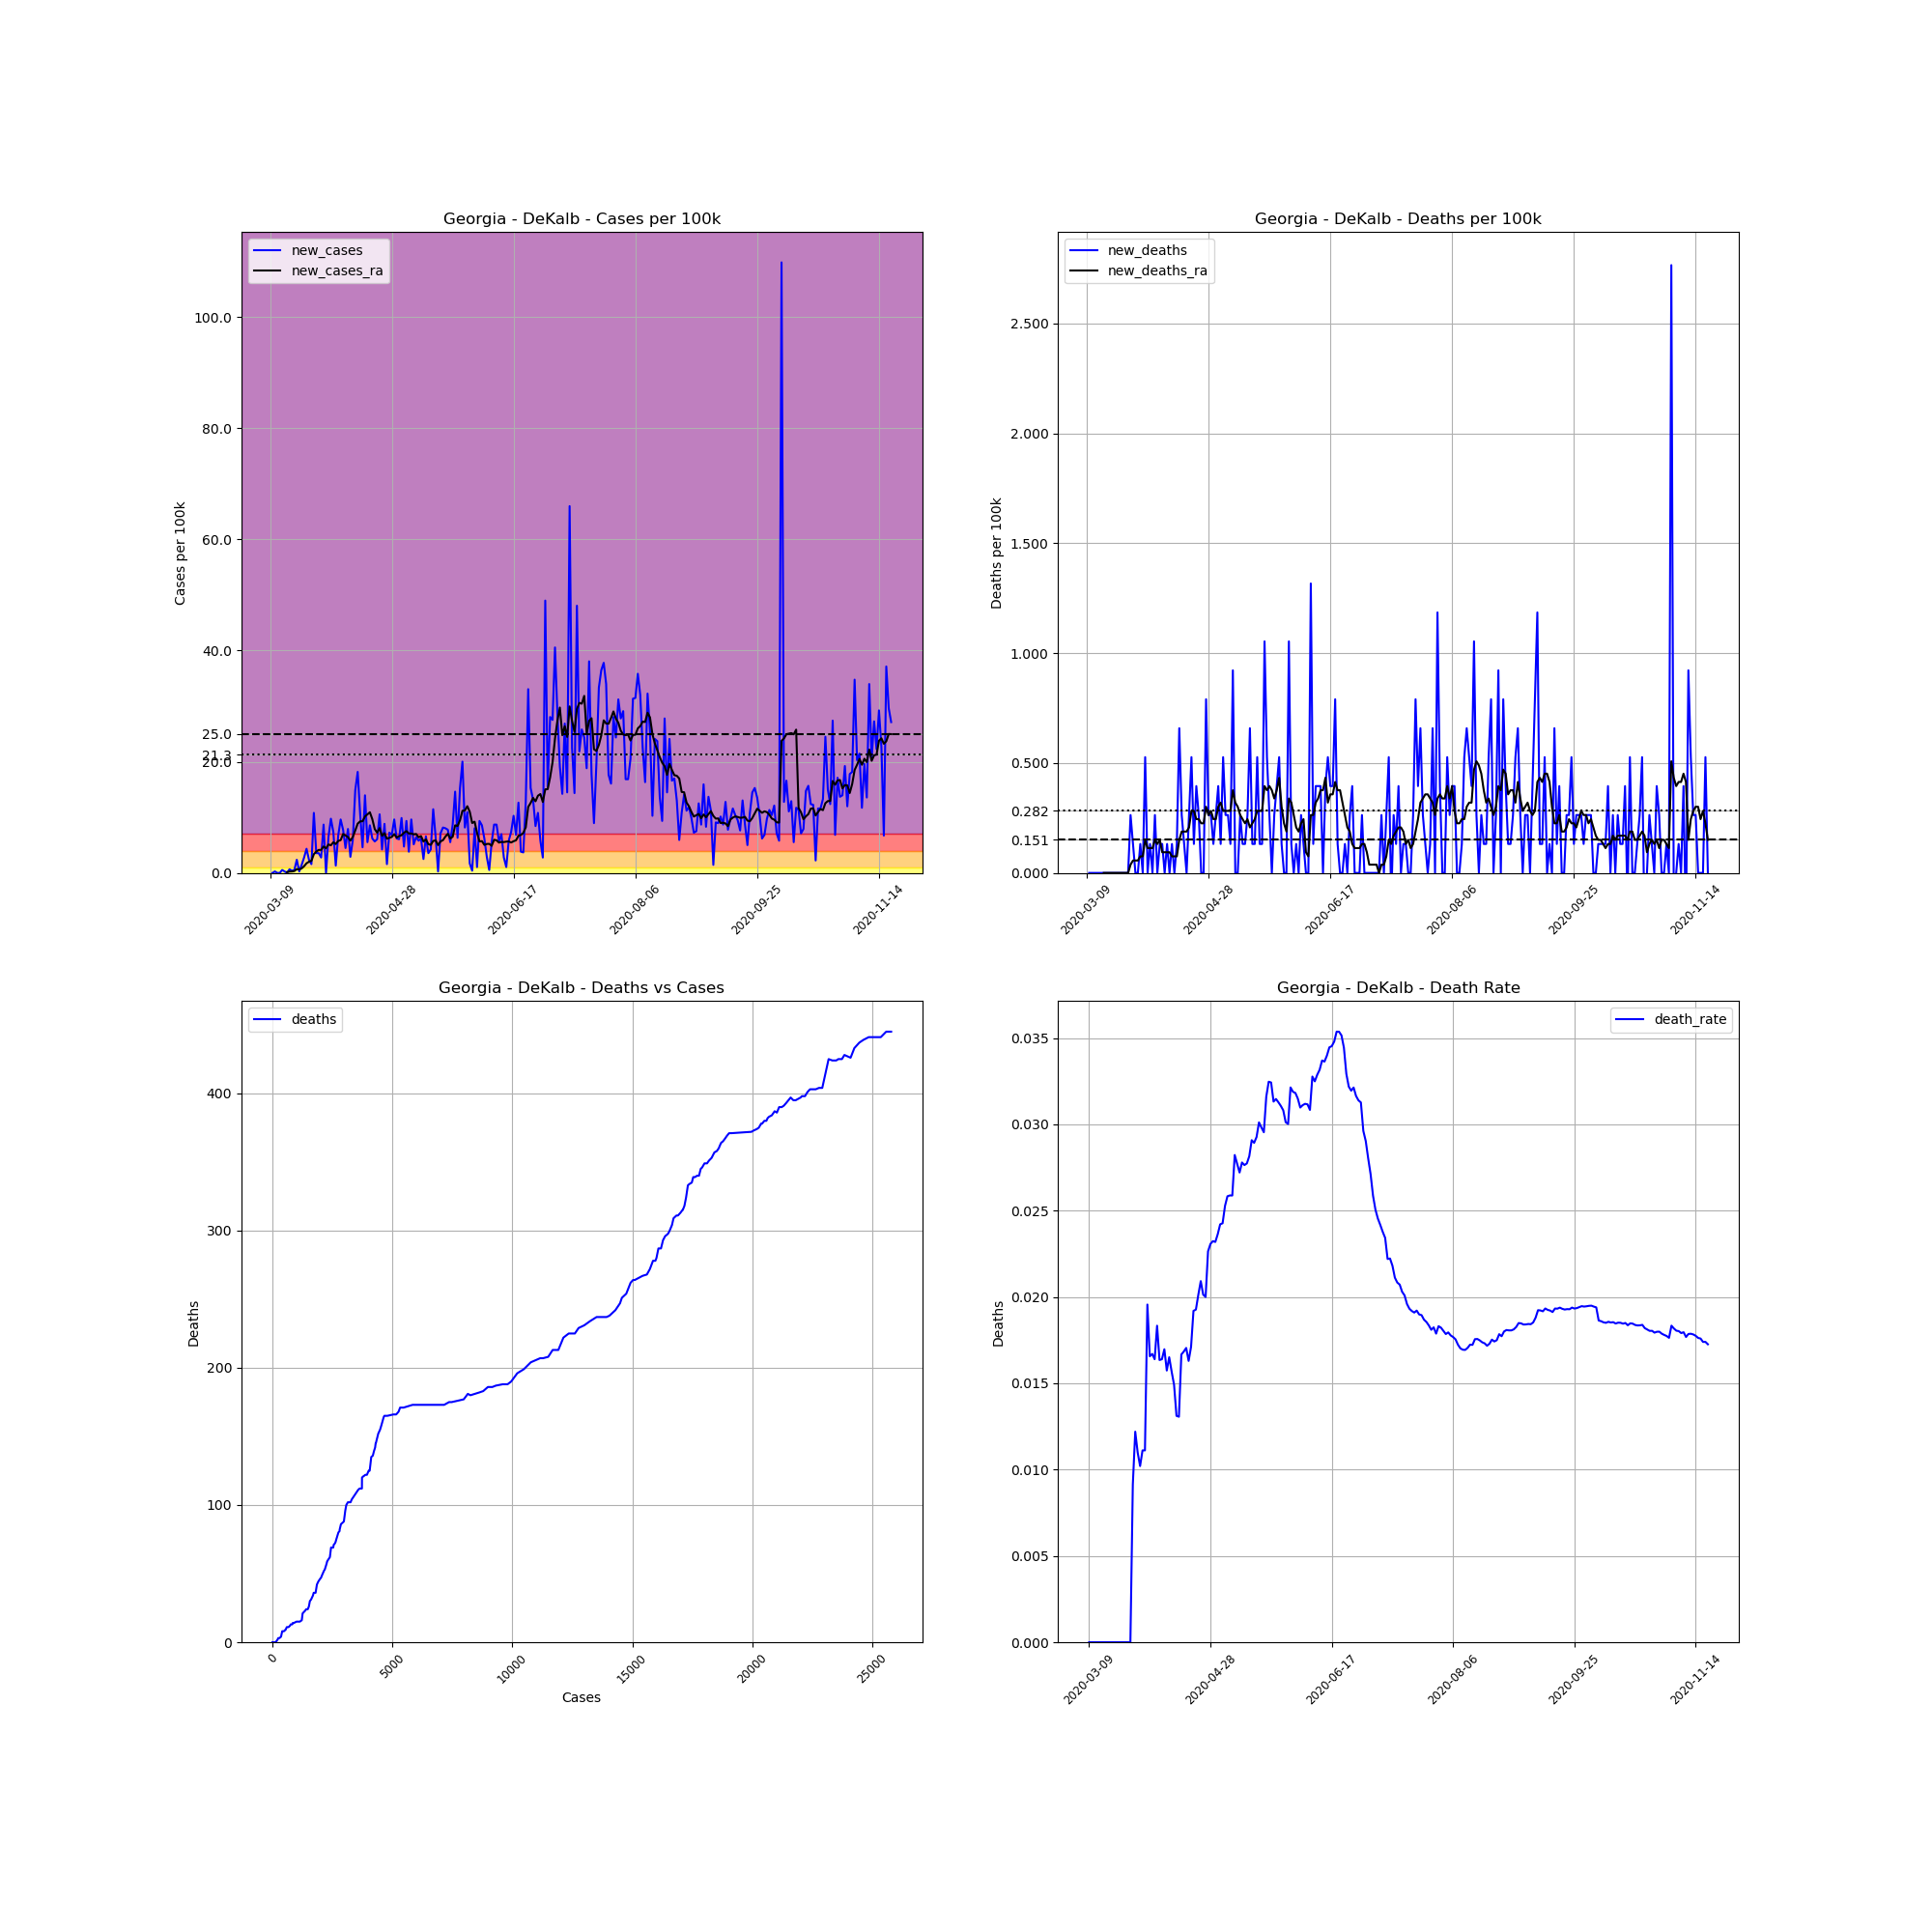

The table this chart was drawn from, first rows:
, date, county, state, fips, cases, deaths, COUNTY, STNAME, CTYNAME, POPESTIMATE2019, cases_per_100k, deaths_per_100k, death_rate, new_cases, new_deaths, new_cases_ra, new_deaths_ra
30287, 2020-03-09, DeKalb, Georgia, 13089, 2, 0, 89, Georgia, DeKalb, 759297, 0.2634, 0.0, 0.0, , , , 
30288, 2020-03-10, DeKalb, Georgia, 13089, 2, 0, 89, Georgia, DeKalb, 759297, 0.2634, 0.0, 0.0, 0.0, 0.0, , 
30289, 2020-03-11, DeKalb, Georgia, 13089, 4, 0, 89, Georgia, DeKalb, 759297, 0.5268, 0.0, 0.0, 0.2634, 0.0, , 
30290, 2020-03-12, DeKalb, Georgia, 13089, 4, 0, 89, Georgia, DeKalb, 759297, 0.5268, 0.0, 0.0, 0.0, 0.0, , 
30291, 2020-03-13, DeKalb, Georgia, 13089, 4, 0, 89, Georgia, DeKalb, 759297, 0.5268, 0.0, 0.0, 0.0, 0.0, , 
30292, 2020-03-14, DeKalb, Georgia, 13089, 8, 0, 89, Georgia, DeKalb, 759297, 1.054, 0.0, 0.0, 0.5268, 0.0, , 
30293, 2020-03-15, DeKalb, Georgia, 13089, 10, 0, 89, Georgia, DeKalb, 759297, 1.317, 0.0, 0.0, 0.2634, 0.0, , 
30294, 2020-03-16, DeKalb, Georgia, 13089, 10, 0, 89, Georgia, DeKalb, 759297, 1.317, 0.0, 0.0, 0.0, 0.0, 0.1505, 0.0
30295, 2020-03-17, DeKalb, Georgia, 13089, 15, 0, 89, Georgia, DeKalb, 759297, 1.976, 0.0, 0.0, 0.6585, 0.0, 0.2446, 0.0
30296, 2020-03-18, DeKalb, Georgia, 13089, 18, 0, 89, Georgia, DeKalb, 759297, 2.371, 0.0, 0.0, 0.3951, 0.0, 0.2634, 0.0
30297, 2020-03-19, DeKalb, Georgia, 13089, 22, 0, 89, Georgia, DeKalb, 759297, 2.897, 0.0, 0.0, 0.5268, 0.0, 0.3387, 0.0
30298, 2020-03-20, DeKalb, Georgia, 13089, 40, 0, 89, Georgia, DeKalb, 759297, 5.268, 0.0, 0.0, 2.371, 0.0, 0.6773, 0.0
30299, 2020-03-21, DeKalb, Georgia, 13089, 42, 0, 89, Georgia, DeKalb, 759297, 5.531, 0.0, 0.0, 0.2634, 0.0, 0.6397, 0.0
30300, 2020-03-22, DeKalb, Georgia, 13089, 53, 0, 89, Georgia, DeKalb, 759297, 6.98, 0.0, 0.0, 1.449, 0.0, 0.809, 0.0
30301, 2020-03-23, DeKalb, Georgia, 13089, 74, 0, 89, Georgia, DeKalb, 759297, 9.746, 0.0, 0.0, 2.766, 0.0, 1.204, 0.0
30302, 2020-03-24, DeKalb, Georgia, 13089, 107, 0, 89, Georgia, DeKalb, 759297, 14.09, 0.0, 0.0, 4.346, 0.0, 1.731, 0.0
30303, 2020-03-25, DeKalb, Georgia, 13089, 125, 0, 89, Georgia, DeKalb, 759297, 16.46, 0.0, 0.0, 2.371, 0.0, 2.013, 0.0
30304, 2020-03-26, DeKalb, Georgia, 13089, 137, 0, 89, Georgia, DeKalb, 759297, 18.04, 0.0, 0.0, 1.58, 0.0, 2.164, 0.0
30305, 2020-03-27, DeKalb, Georgia, 13089, 219, 2, 89, Georgia, DeKalb, 759297, 28.84, 0.2634, 0.009132, 10.8, 0.2634, 3.368, 0.03763
30306, 2020-03-28, DeKalb, Georgia, 13089, 246, 3, 89, Georgia, DeKalb, 759297, 32.4, 0.3951, 0.0122, 3.556, 0.1317, 3.838, 0.05644
30307, 2020-03-29, DeKalb, Georgia, 13089, 273, 3, 89, Georgia, DeKalb, 759297, 35.95, 0.3951, 0.01099, 3.556, 0.0, 4.139, 0.05644
30308, 2020-03-30, DeKalb, Georgia, 13089, 294, 3, 89, Georgia, DeKalb, 759297, 38.72, 0.3951, 0.0102, 2.766, 0.0, 4.139, 0.05644
30309, 2020-03-31, DeKalb, Georgia, 13089, 360, 4, 89, Georgia, DeKalb, 759297, 47.41, 0.5268, 0.01111, 8.692, 0.1317, 4.76, 0.07526
30310, 2020-04-01, DeKalb, Georgia, 13089, 360, 4, 89, Georgia, DeKalb, 759297, 47.41, 0.5268, 0.01111, 0.0, 0.0, 4.421, 0.07526
30311, 2020-04-02, DeKalb, Georgia, 13089, 409, 8, 89, Georgia, DeKalb, 759297, 53.87, 1.054, 0.01956, 6.453, 0.5268, 5.118, 0.1505
30312, 2020-04-03, DeKalb, Georgia, 13089, 483, 8, 89, Georgia, DeKalb, 759297, 63.61, 1.054, 0.01656, 9.746, 0.0, 4.967, 0.1129
30313, 2020-04-04, DeKalb, Georgia, 13089, 539, 9, 89, Georgia, DeKalb, 759297, 70.99, 1.185, 0.0167, 7.375, 0.1317, 5.513, 0.1129
30314, 2020-04-05, DeKalb, Georgia, 13089, 549, 9, 89, Georgia, DeKalb, 759297, 72.3, 1.185, 0.01639, 1.317, 0.0, 5.193, 0.1129
30315, 2020-04-06, DeKalb, Georgia, 13089, 600, 11, 89, Georgia, DeKalb, 759297, 79.02, 1.449, 0.01833, 6.717, 0.2634, 5.757, 0.1505
30316, 2020-04-07, DeKalb, Georgia, 13089, 673, 11, 89, Georgia, DeKalb, 759297, 88.63, 1.449, 0.01634, 9.614, 0.0, 5.889, 0.1317
30317, 2020-04-08, DeKalb, Georgia, 13089, 732, 12, 89, Georgia, DeKalb, 759297, 96.4, 1.58, 0.01639, 7.77, 0.1317, 6.999, 0.1505
30318, 2020-04-09, DeKalb, Georgia, 13089, 766, 13, 89, Georgia, DeKalb, 759297, 100.9, 1.712, 0.01697, 4.478, 0.1317, 6.717, 0.09407
30319, 2020-04-10, DeKalb, Georgia, 13089, 826, 13, 89, Georgia, DeKalb, 759297, 108.8, 1.712, 0.01574, 7.902, 0.0, 6.453, 0.09407
30320, 2020-04-11, DeKalb, Georgia, 13089, 848, 14, 89, Georgia, DeKalb, 759297, 111.7, 1.844, 0.01651, 2.897, 0.1317, 5.814, 0.09407
30321, 2020-04-12, DeKalb, Georgia, 13089, 893, 14, 89, Georgia, DeKalb, 759297, 117.6, 1.844, 0.01568, 5.927, 0.0, 6.472, 0.09407
30322, 2020-04-13, DeKalb, Georgia, 13089, 1006, 15, 89, Georgia, DeKalb, 759297, 132.5, 1.976, 0.01491, 14.88, 0.1317, 7.639, 0.07526
30323, 2020-04-14, DeKalb, Georgia, 13089, 1144, 15, 89, Georgia, DeKalb, 759297, 150.7, 1.976, 0.01311, 18.17, 0.0, 8.862, 0.07526
30324, 2020-04-15, DeKalb, Georgia, 13089, 1225, 16, 89, Georgia, DeKalb, 759297, 161.3, 2.107, 0.01306, 10.67, 0.1317, 9.275, 0.07526
30325, 2020-04-16, DeKalb, Georgia, 13089, 1260, 21, 89, Georgia, DeKalb, 759297, 165.9, 2.766, 0.01667, 4.61, 0.6585, 9.294, 0.1505
30326, 2020-04-17, DeKalb, Georgia, 13089, 1366, 23, 89, Georgia, DeKalb, 759297, 179.9, 3.029, 0.01684, 13.96, 0.2634, 10.16, 0.1881
30327, 2020-04-18, DeKalb, Georgia, 13089, 1408, 24, 89, Georgia, DeKalb, 759297, 185.4, 3.161, 0.01705, 5.531, 0.1317, 10.54, 0.1881
30328, 2020-04-19, DeKalb, Georgia, 13089, 1473, 24, 89, Georgia, DeKalb, 759297, 194, 3.161, 0.01629, 8.561, 0.0, 10.91, 0.1881
30329, 2020-04-20, DeKalb, Georgia, 13089, 1520, 26, 89, Georgia, DeKalb, 759297, 200.2, 3.424, 0.01711, 6.19, 0.2634, 9.671, 0.207
30330, 2020-04-21, DeKalb, Georgia, 13089, 1563, 30, 89, Georgia, DeKalb, 759297, 205.8, 3.951, 0.01919, 5.663, 0.5268, 7.883, 0.2822
30331, 2020-04-22, DeKalb, Georgia, 13089, 1609, 31, 89, Georgia, DeKalb, 759297, 211.9, 4.083, 0.01927, 6.058, 0.1317, 7.225, 0.2822
30332, 2020-04-23, DeKalb, Georgia, 13089, 1689, 34, 89, Georgia, DeKalb, 759297, 222.4, 4.478, 0.02013, 10.54, 0.3951, 8.071, 0.2446
30333, 2020-04-24, DeKalb, Georgia, 13089, 1721, 36, 89, Georgia, DeKalb, 759297, 226.7, 4.741, 0.02092, 4.214, 0.2634, 6.679, 0.2446
30334, 2020-04-25, DeKalb, Georgia, 13089, 1788, 36, 89, Georgia, DeKalb, 759297, 235.5, 4.741, 0.02013, 8.824, 0.0, 7.149, 0.2258
30335, 2020-04-26, DeKalb, Georgia, 13089, 1800, 36, 89, Georgia, DeKalb, 759297, 237.1, 4.741, 0.02, 1.58, 0.0, 6.152, 0.2258
30336, 2020-04-27, DeKalb, Georgia, 13089, 1855, 42, 89, Georgia, DeKalb, 759297, 244.3, 5.531, 0.02264, 7.244, 0.7902, 6.303, 0.301
30337, 2020-04-28, DeKalb, Georgia, 13089, 1907, 44, 89, Georgia, DeKalb, 759297, 251.2, 5.795, 0.02307, 6.848, 0.2634, 6.472, 0.2634
30338, 2020-04-29, DeKalb, Georgia, 13089, 1980, 46, 89, Georgia, DeKalb, 759297, 260.8, 6.058, 0.02323, 9.614, 0.2634, 6.98, 0.2822
30339, 2020-04-30, DeKalb, Georgia, 13089, 2027, 47, 89, Georgia, DeKalb, 759297, 267, 6.19, 0.02319, 6.19, 0.1317, 6.359, 0.2446
30340, 2020-05-01, DeKalb, Georgia, 13089, 2073, 49, 89, Georgia, DeKalb, 759297, 273, 6.453, 0.02364, 6.058, 0.2634, 6.623, 0.2446
30341, 2020-05-02, DeKalb, Georgia, 13089, 2148, 52, 89, Georgia, DeKalb, 759297, 282.9, 6.848, 0.02421, 9.878, 0.3951, 6.773, 0.301
30342, 2020-05-03, DeKalb, Georgia, 13089, 2184, 53, 89, Georgia, DeKalb, 759297, 287.6, 6.98, 0.02427, 4.741, 0.1317, 7.225, 0.3198
30343, 2020-05-04, DeKalb, Georgia, 13089, 2255, 57, 89, Georgia, DeKalb, 759297, 297, 7.507, 0.02528, 9.351, 0.5268, 7.526, 0.2822
30344, 2020-05-05, DeKalb, Georgia, 13089, 2284, 59, 89, Georgia, DeKalb, 759297, 300.8, 7.77, 0.02583, 3.819, 0.2634, 7.093, 0.2822
30345, 2020-05-06, DeKalb, Georgia, 13089, 2357, 61, 89, Georgia, DeKalb, 759297, 310.4, 8.034, 0.02588, 9.614, 0.2634, 7.093, 0.2822
30346, 2020-05-07, DeKalb, Georgia, 13089, 2396, 62, 89, Georgia, DeKalb, 759297, 315.6, 8.165, 0.02588, 5.136, 0.1317, 6.943, 0.2822
... 196 more rows
